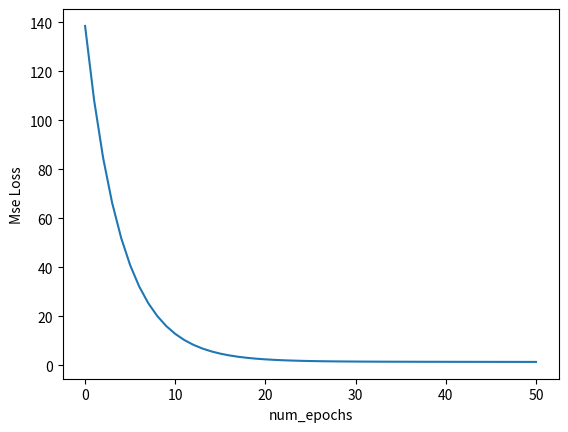

Reproduce this figure in Python.
import numpy as np 
import matplotlib.pyplot as plt

x = np.array([1,2,3,4,5])
y = np.array([2,5,8,10,13])


class lrmodel():
    def __init__(self):
        self.w = 0.9
        self.b = 0.3
    def forward(self, x):
        return self.w * x + self.b
    
m = lrmodel()

lr = 0.01
num_epochs = 50
history = []

for i in range(num_epochs+1):
    history.append(np.sum(np.square(m.forward(x) - y)))
    if i%5 == 0:
        print(f"Error {i}: {np.sum(np.square(m.forward(x) - y))}")
    m.w -= lr/5 * (np.sum(x * (m.forward(x) - y)))
    m.b -= lr/5 * (np.sum(m.forward(x) - y))
    
print(f"The final equation is: y = {m.w} * x + {m.b}")

plt.xlabel("num_epochs")
plt.ylabel("Mse Loss")
plt.plot(history)
plt.show()